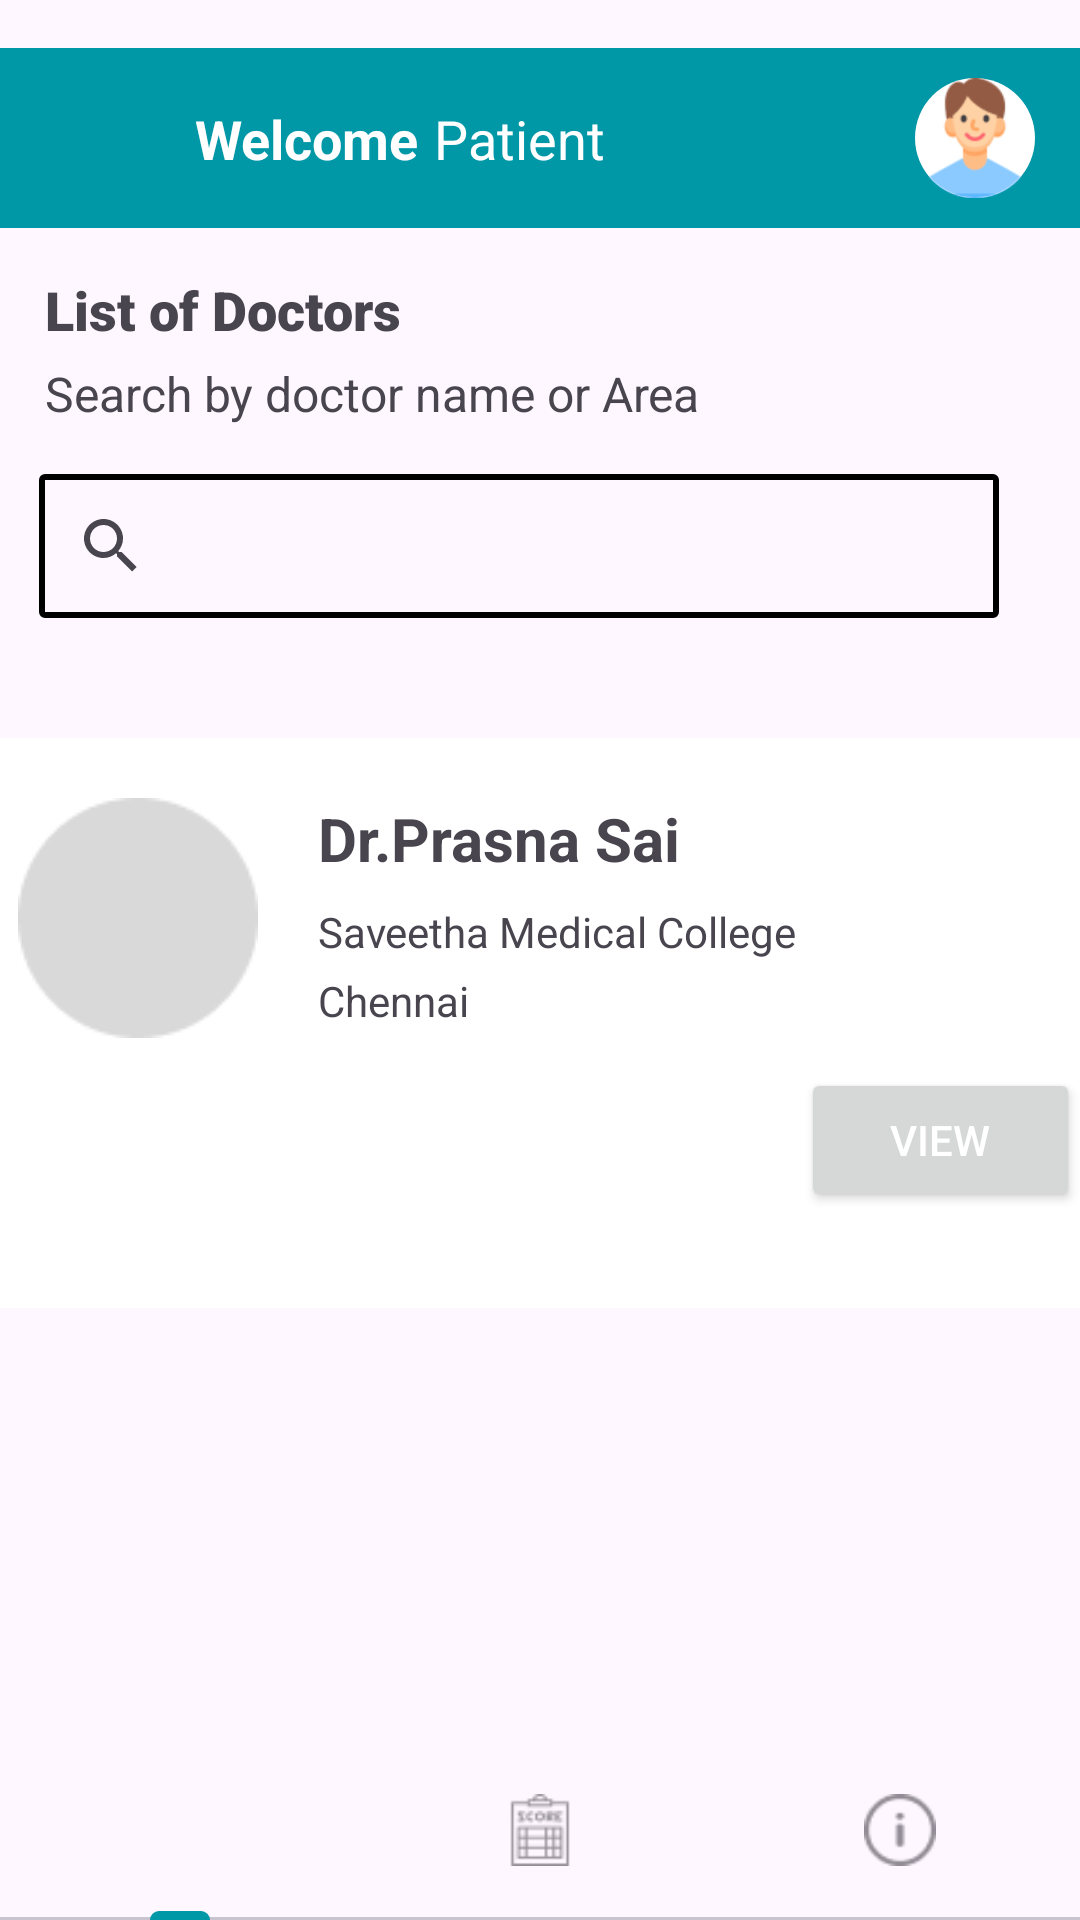

Here is an Android app screen rendered from its layout file. Give the layout XML and the strings, colors and styles it references.
<!-- AndroidManifest.xml: application theme Theme.DrsCareApp -->
<!-- res/layout/patienthomepage.xml -->
<?xml version="1.0" encoding="utf-8"?>
<androidx.drawerlayout.widget.DrawerLayout xmlns:android="http://schemas.android.com/apk/res/android"
    xmlns:app="http://schemas.android.com/apk/res-auto"
    xmlns:tools="http://schemas.android.com/tools"
    android:id="@+id/drawer_layout"
    android:layout_width="match_parent"
    android:layout_height="match_parent"
    tools:context=".patient_homepage">

    
    <androidx.constraintlayout.widget.ConstraintLayout
        android:layout_width="match_parent"
        android:layout_height="match_parent">

        <View
            android:id="@+id/view18"
            android:layout_width="match_parent"
            android:layout_height="60dp"
            android:layout_marginTop="16dp"
            android:background="@color/my_primary"
            app:layout_constraintTop_toTopOf="parent"
            tools:layout_editor_absoluteX="98dp" />

        <ImageButton
            android:id="@+id/p_menu"
            android:layout_width="40dp"
            android:layout_height="40dp"
            android:layout_marginStart="15dp"
            android:background="@color/transparent"
            android:contentDescription="@string/todo"
            android:src="@drawable/baseline_menu_24"
            app:layout_constraintBottom_toBottomOf="@+id/view18"
            app:layout_constraintStart_toStartOf="parent"
            app:layout_constraintTop_toTopOf="@+id/view18" />

        <ImageButton
            android:id="@+id/p_profile"
            android:layout_width="40dp"
            android:layout_height="40dp"
            android:layout_marginEnd="15dp"
            android:background="@drawable/round_shape"
            android:contentDescription="@string/todo"
            android:scaleType="fitCenter"
            android:src="@drawable/patient_profile_pic"
            app:layout_constraintBottom_toBottomOf="@+id/view18"
            app:layout_constraintEnd_toEndOf="@+id/view18"
            app:layout_constraintTop_toTopOf="@+id/view18" />

        <TextView
            android:id="@+id/textView10"
            android:layout_width="wrap_content"
            android:layout_height="wrap_content"
            android:layout_marginStart="15dp"
            android:layout_marginTop="15dp"
            android:fontFamily="sans-serif-black"
            android:text="@string/list_of_doctors"
            android:textSize="18sp"
            app:layout_constraintStart_toStartOf="parent"
            app:layout_constraintTop_toBottomOf="@+id/view18" />

        <TextView
            android:id="@+id/textView11"
            android:layout_width="wrap_content"
            android:layout_height="wrap_content"
            android:layout_marginStart="15dp"
            android:layout_marginTop="5dp"
            android:text="@string/search_by_doctor_name_or_area"
            android:textSize="16sp"
            app:layout_constraintStart_toStartOf="parent"
            app:layout_constraintTop_toBottomOf="@+id/textView10" />

        <SearchView
            android:id="@+id/editTextText9"
            android:layout_width="320dp"
            android:layout_height="48dp"
            android:layout_marginTop="16dp"
            android:autofillHints=""
            android:background="@drawable/button_border"
            android:ems="10"
            android:hint="@string/search"
            android:inputType="text"
            android:textColorHint="#546E7A"
            app:layout_constraintEnd_toEndOf="parent"
            app:layout_constraintHorizontal_bias="0.5"
            app:layout_constraintStart_toStartOf="@+id/scrollView2"
            app:layout_constraintTop_toBottomOf="@+id/textView11" />

        <ScrollView
            android:id="@+id/scrollView2"
            android:layout_width="394dp"
            android:layout_height="508dp"
            android:layout_marginTop="16dp"
            app:layout_constraintEnd_toEndOf="parent"
            app:layout_constraintHorizontal_bias="0.423"
            app:layout_constraintStart_toStartOf="parent"
            app:layout_constraintTop_toBottomOf="@+id/editTextText9"
            tools:ignore="ExtraText">>

            <FrameLayout
                android:layout_width="match_parent"
                android:layout_height="508dp"
                android:importantForAccessibility="yes"
                android:contentDescription="@string/list_of_doctors_available">

                <include layout="@layout/content_list_of_doctors" />
            </FrameLayout>
        </ScrollView>

        <com.google.android.material.tabs.TabLayout
            android:id="@+id/tabLayout"
            android:layout_width="0dp"
            android:layout_height="60dp"
            app:layout_constraintBottom_toBottomOf="parent"
            app:layout_constraintEnd_toEndOf="parent"
            app:layout_constraintStart_toStartOf="parent">

            <com.google.android.material.tabs.TabItem
                android:layout_width="0dp"
                android:layout_height="wrap_content"
                android:icon="@drawable/image21" />

            <com.google.android.material.tabs.TabItem
                android:layout_width="0dp"
                android:layout_height="wrap_content"
                android:icon="@drawable/image51" />

            <com.google.android.material.tabs.TabItem
                android:layout_width="0dp"
                android:layout_height="wrap_content"
                android:icon="@drawable/ibutton" />
            

        </com.google.android.material.tabs.TabLayout>

        <TextView
            android:id="@+id/textView168"
            android:layout_width="wrap_content"
            android:layout_height="wrap_content"
            android:layout_marginStart="10dp"
            android:text="Welcome"
            android:textColor="@color/white"
            android:textSize="18sp"
            android:textStyle="bold"
            app:layout_constraintBottom_toBottomOf="@+id/view18"
            app:layout_constraintStart_toEndOf="@+id/p_menu"
            app:layout_constraintTop_toTopOf="@+id/view18" />

        <TextView
            android:id="@+id/textView169"
            android:layout_width="wrap_content"
            android:layout_height="wrap_content"
            android:layout_marginStart="5dp"
            android:text="Patient"
            android:textColor="@color/white"
            android:textSize="18sp"
            android:textStyle="normal"
            app:layout_constraintBottom_toBottomOf="@+id/view18"
            app:layout_constraintStart_toEndOf="@+id/textView168"
            app:layout_constraintTop_toTopOf="@+id/view18" />

    </androidx.constraintlayout.widget.ConstraintLayout>

    
    <com.google.android.material.navigation.NavigationView
        android:id="@+id/nav_view"
        android:layout_width="wrap_content"
        android:layout_height="match_parent"
        android:layout_gravity="start"
        app:itemIconTint="@color/my_primary"
        app:itemTextColor="@color/black"
        app:headerLayout="@layout/nav_header"
        app:menu="@menu/nav_menu" />

</androidx.drawerlayout.widget.DrawerLayout>
<!-- res/layout/content_list_of_doctors.xml (included above) -->
<?xml version="1.0" encoding="utf-8"?>
<androidx.constraintlayout.widget.ConstraintLayout xmlns:android="http://schemas.android.com/apk/res/android"
    xmlns:app="http://schemas.android.com/apk/res-auto"
    xmlns:tools="http://schemas.android.com/tools"
    android:layout_width="match_parent"
    android:layout_height="match_parent"
    tools:context=".content_list_of_doctors">


    <View
        android:id="@+id/view19"
        android:layout_width="394dp"
        android:layout_height="190dp"
        android:layout_marginTop="24dp"
        android:background="@color/white"
        app:layout_constraintEnd_toEndOf="parent"
        app:layout_constraintHorizontal_bias="0.47"
        app:layout_constraintStart_toStartOf="parent"
        app:layout_constraintTop_toTopOf="parent" />

    <ImageView
        android:id="@+id/imageView2"
        android:layout_width="wrap_content"
        android:layout_height="wrap_content"
        android:layout_marginStart="20dp"
        android:layout_marginTop="20dp"
        app:layout_constraintStart_toStartOf="@+id/view19"
        app:layout_constraintTop_toTopOf="@+id/view19"
        app:srcCompat="@drawable/doc"
        android:importantForAccessibility="no" />

    <TextView
        android:id="@+id/textView12"
        android:layout_width="wrap_content"
        android:layout_height="wrap_content"
        android:layout_marginStart="20dp"
        android:layout_marginTop="20dp"
        android:text="@string/dr_prasna_sai"
        android:textStyle="bold"
        android:textSize="20sp"
        app:layout_constraintStart_toEndOf="@+id/imageView2"
        app:layout_constraintTop_toTopOf="@+id/view19" />

    <TextView
        android:id="@+id/textView15"
        android:layout_width="wrap_content"
        android:layout_height="wrap_content"
        android:layout_marginStart="20dp"
        android:layout_marginTop="8dp"
        android:text="@string/saveetha_medical_college"
        app:layout_constraintStart_toEndOf="@+id/imageView2"
        app:layout_constraintTop_toBottomOf="@+id/textView12" />

    <TextView
        android:id="@+id/textView21"
        android:layout_width="wrap_content"
        android:layout_height="wrap_content"
        android:layout_marginStart="20dp"
        android:layout_marginTop="4dp"
        android:text="@string/chennai"
        app:layout_constraintStart_toEndOf="@+id/imageView2"
        app:layout_constraintTop_toBottomOf="@+id/textView15" />

    <Button
        android:id="@+id/button4"
        android:layout_width="93dp"
        android:layout_height="48dp"
        android:layout_marginEnd="20dp"
        android:layout_marginBottom="32dp"
        android:text="@string/view"
        android:textAlignment="center"
        android:textColor="@color/white"
        app:layout_constraintBottom_toBottomOf="@+id/view19"
        app:layout_constraintEnd_toEndOf="@+id/view19" />


</androidx.constraintlayout.widget.ConstraintLayout>
<!-- res/layout/nav_header.xml (included above) -->
<?xml version="1.0" encoding="utf-8"?>
<LinearLayout
    xmlns:android="http://schemas.android.com/apk/res/android"
    android:orientation="vertical"
    android:layout_width="match_parent"
    android:layout_height="176dp"
    android:gravity="bottom"
    android:padding="16dp"
    android:background="@color/white"
    android:theme="@style/ThemeOverlay.AppCompat.Dark">

    <ImageView
        android:layout_width="wrap_content"
        android:layout_height="wrap_content"
        android:src="@drawable/logo"/>

    <TextView
        android:layout_width="wrap_content"
        android:layout_height="wrap_content"
        android:layout_marginTop="10dp"
        android:text="Pre-Operative Risk Ananlysis"
        android:textColor="@color/black"
        android:textStyle="bold"/>

    <TextView
        android:layout_width="wrap_content"
        android:layout_height="wrap_content"
        android:text="Appendicitis"
        android:textColor="@color/black"
        android:textSize="14sp"
        android:layout_marginBottom="16dp"/>

</LinearLayout>
<!-- resources referenced by this layout -->
<resources>
  <color name="black">#FF000000</color>
  <color name="my_primary">#0097A7</color>
  <color name="transparent">#00FFFFFF</color>
  <color name="white">#FFFFFFFF</color>
  <!-- drawable button_border (drawable) -->
  <shape xmlns:android="http://schemas.android.com/apk/res/android">
      <solid android:color="@android:color/transparent" />
      <stroke
          android:width="2dp"
          android:color="@android:color/black"
      />
      <corners android:radius="1dp" />
  </shape>
  <!-- drawable doc: png bitmap (drawable, 1324 bytes) -->
  <!-- drawable ibutton: png bitmap (drawable, 840 bytes) -->
  <!-- drawable image51: png bitmap (drawable, 774 bytes) -->
  <!-- drawable logo: png bitmap (drawable, 7364 bytes) -->
  <!-- drawable patient_profile_pic: png bitmap (drawable, 3470 bytes) -->
  <!-- drawable round_shape (drawable) -->
  <?xml version="1.0" encoding="utf-8"?>
  <shape xmlns:android="http://schemas.android.com/apk/res/android"
      android:shape="oval">
  
      
      <solid android:color="#ffffff" />
  
      
      <size
          android:width="100dp"
          android:height="100dp" />
  
  </shape>
  <string name="chennai">Chennai</string>
  <string name="dr_prasna_sai">Dr.Prasna Sai</string>
  <string name="list_of_doctors">List of Doctors</string>
  <string name="list_of_doctors_available">list of doctors available</string>
  <string name="saveetha_medical_college">Saveetha Medical College</string>
  <string name="search">Search</string>
  <string name="search_by_doctor_name_or_area">Search by doctor name or Area</string>
  <string name="todo">TODO</string>
  <string name="view">View</string>
  <style name="Theme.DrsCareApp" parent="Base.Theme.DrsCareApp" />
  <style name="Base.Theme.DrsCareApp" parent="Theme.Material3.DayNight.NoActionBar">
          
           <item name="colorPrimary">@color/my_primary</item>
          <item name="colorPrimaryVariant">@color/my_primary</item>
  
          
          <item name="colorSecondary">@color/my_secondary</item>
          <item name="colorSecondaryVariant">@color/my_secondary</item>
  
          
          <item name="android:statusBarColor">@color/white</item> --&gt;
      </style>
  <color name="my_secondary">#D8D8DC</color>
</resources>
